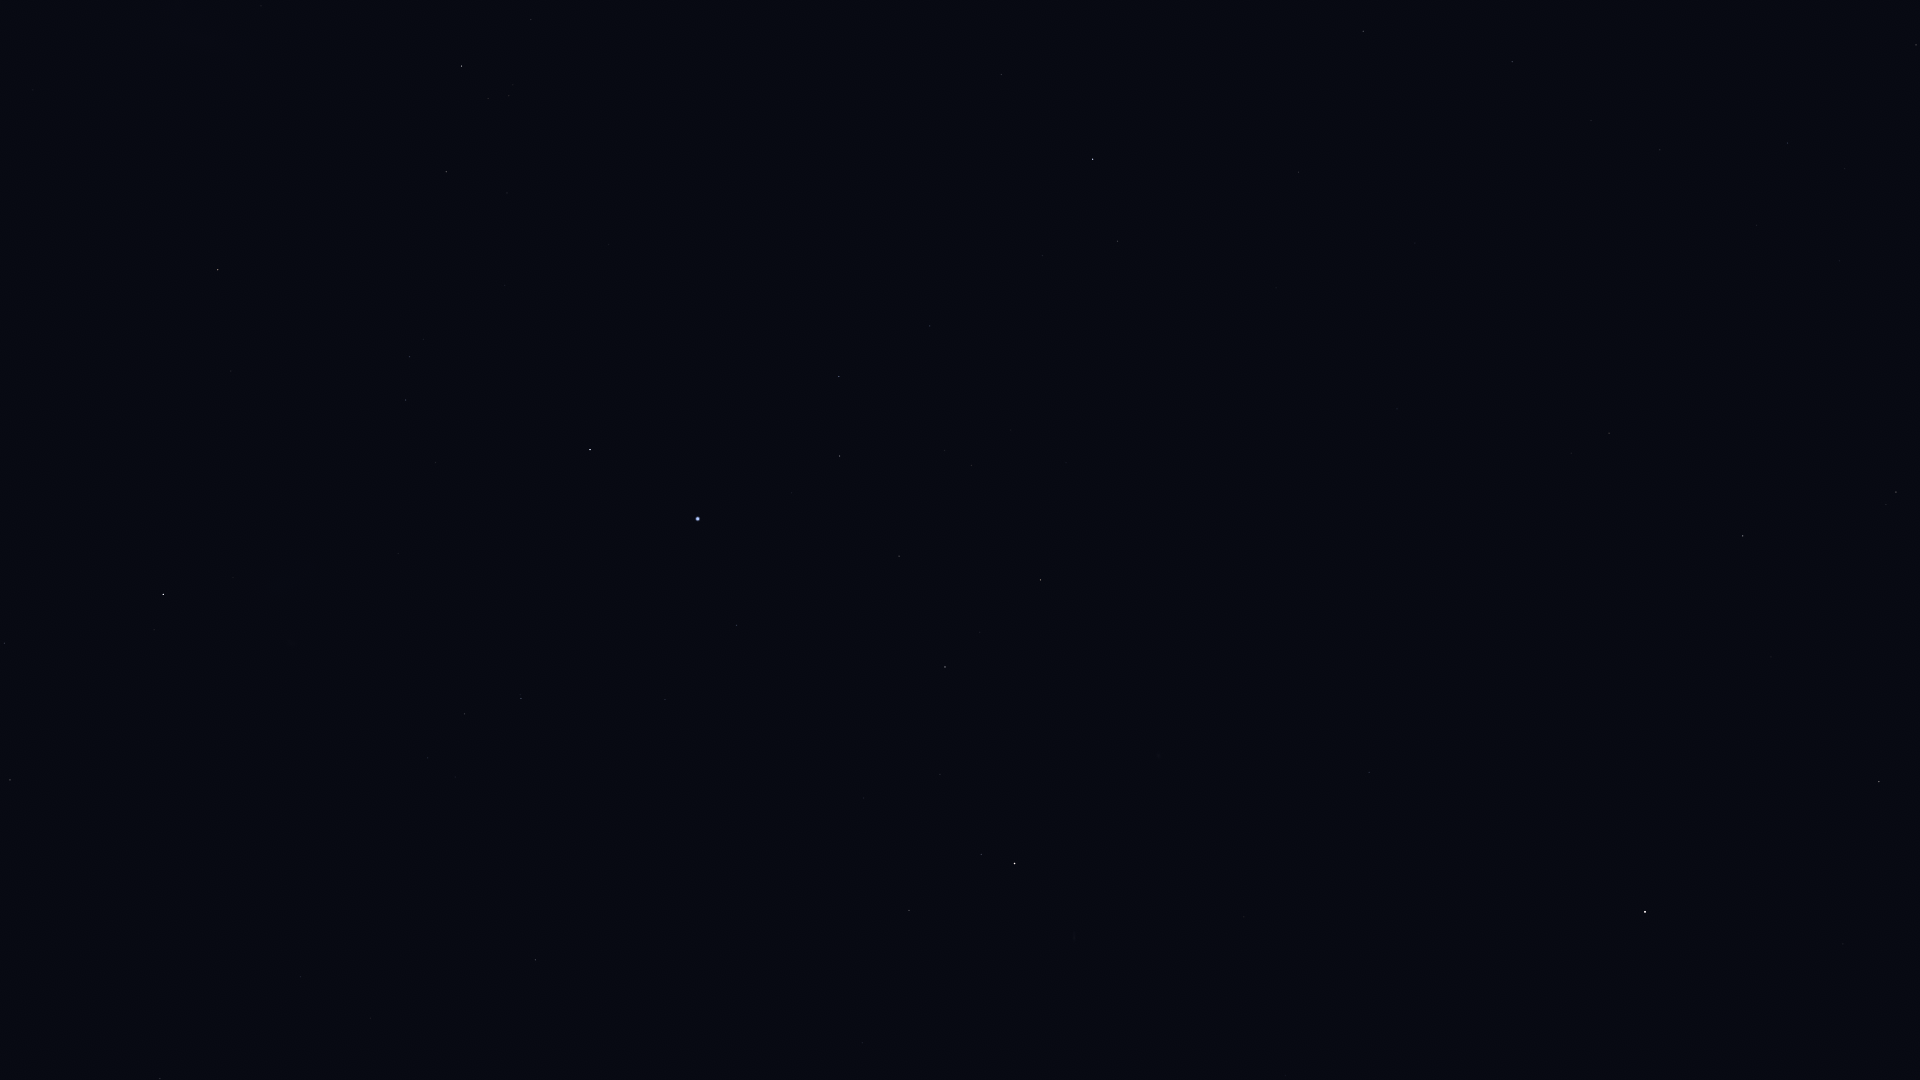

Source data for this figure (header and first rows):
Star_ID, Name, X, Y
765, HIP 765, 909, 910
1599, HIP 1599, 465, 714
2021, HIP 2021, 163, 594
2072, HIP 2072, 981, 855
2081, Ankaa, 1015, 864
2247, Felixvarela, 1672, 1016
2484, HIP 2484, 521, 699
3419, Diphda, 1645, 912
3479, Cocibolca, 1426, 864
4577, HIP 4577, 1369, 772
5054, Nenque, 1122, 701
5348, Wurren, 737, 625
5529, Emiw, 465, 576
7083, HIP 7083, 899, 556
7588, Achernar, 698, 519
8645, Baten Kaitos, 1896, 492
8837, HIP 8837, 971, 466
9007, HIP 9007, 840, 456
9236, HIP 9236, 590, 450
10602, HIP 10602, 839, 377
11001, HIP 11001, 406, 400
11407, HIP 11407, 930, 326
12394, HIP 12394, 410, 357
12413, HIP 12413, 1042, 256
12484, HIP 12484, 753, 295
12486, HIP 12486, 1117, 241
12843, HIP 12843, 1660, 150
12961, Koeia, 1540, 154
13147, HIP 13147, 1299, 172
15474, Angetenar, 1591, 121
13701, Azha, 1916, 45
13847, Acamar, 1093, 159
13993, Ayeyarwady, 1588, 64
14146, HIP 14146, 1512, 62
14240, HIP 14240, 609, 245
14879, Dalim, 1363, 31
15510, HIP 15510, 1001, 75
15578, Intan, 1233, 11
17096, Tupi, 736, 71
17440, HIP 17440, 446, 172
17678, HIP 17678, 218, 270
18597, HIP 18597, 509, 96
19780, HIP 19780, 462, 66
19921, HIP 19921, 531, 20
21949, HIP 21949, 233, 128
25918, HIP 25918, 63, 164
26380, Bubup, 101, 101
71680, Men, 148, 146
105858, HIP 105858, 160, 1079
107089, HIP 107089, 10, 780
112405, HIP 112405, 4, 643
114996, HIP 114996, 535, 960
116084, Poerava, 560, 919
